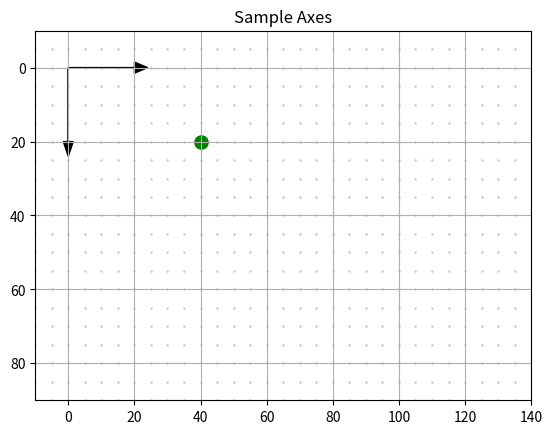

Generate this figure with matplotlib:
import numpy as np
import matplotlib.pyplot as plt

x1=-10 #——Δx=150
x2=140
y1=90 #—-Δy=100
y2=-10
plt.axis([x1,x2,y1,y2])

plt.axis('on')
plt.grid(True)

plt.title('Sample Axes')

#—————————————————grid
dx=5
dy=-5
for x in np.arange(x1,x2,dx):
  for y in np.arange(y1,y2,dy):
     plt.scatter(x,y,s=1,color='lightgray')

plt.arrow(0,0,20,0,head_length=4,head_width=3,color='k')
plt.arrow(0,0,0,20,head_length=4,head_width=3,color='k') 

plt.scatter(40,20,s=90,color='g')
plt.show() 

